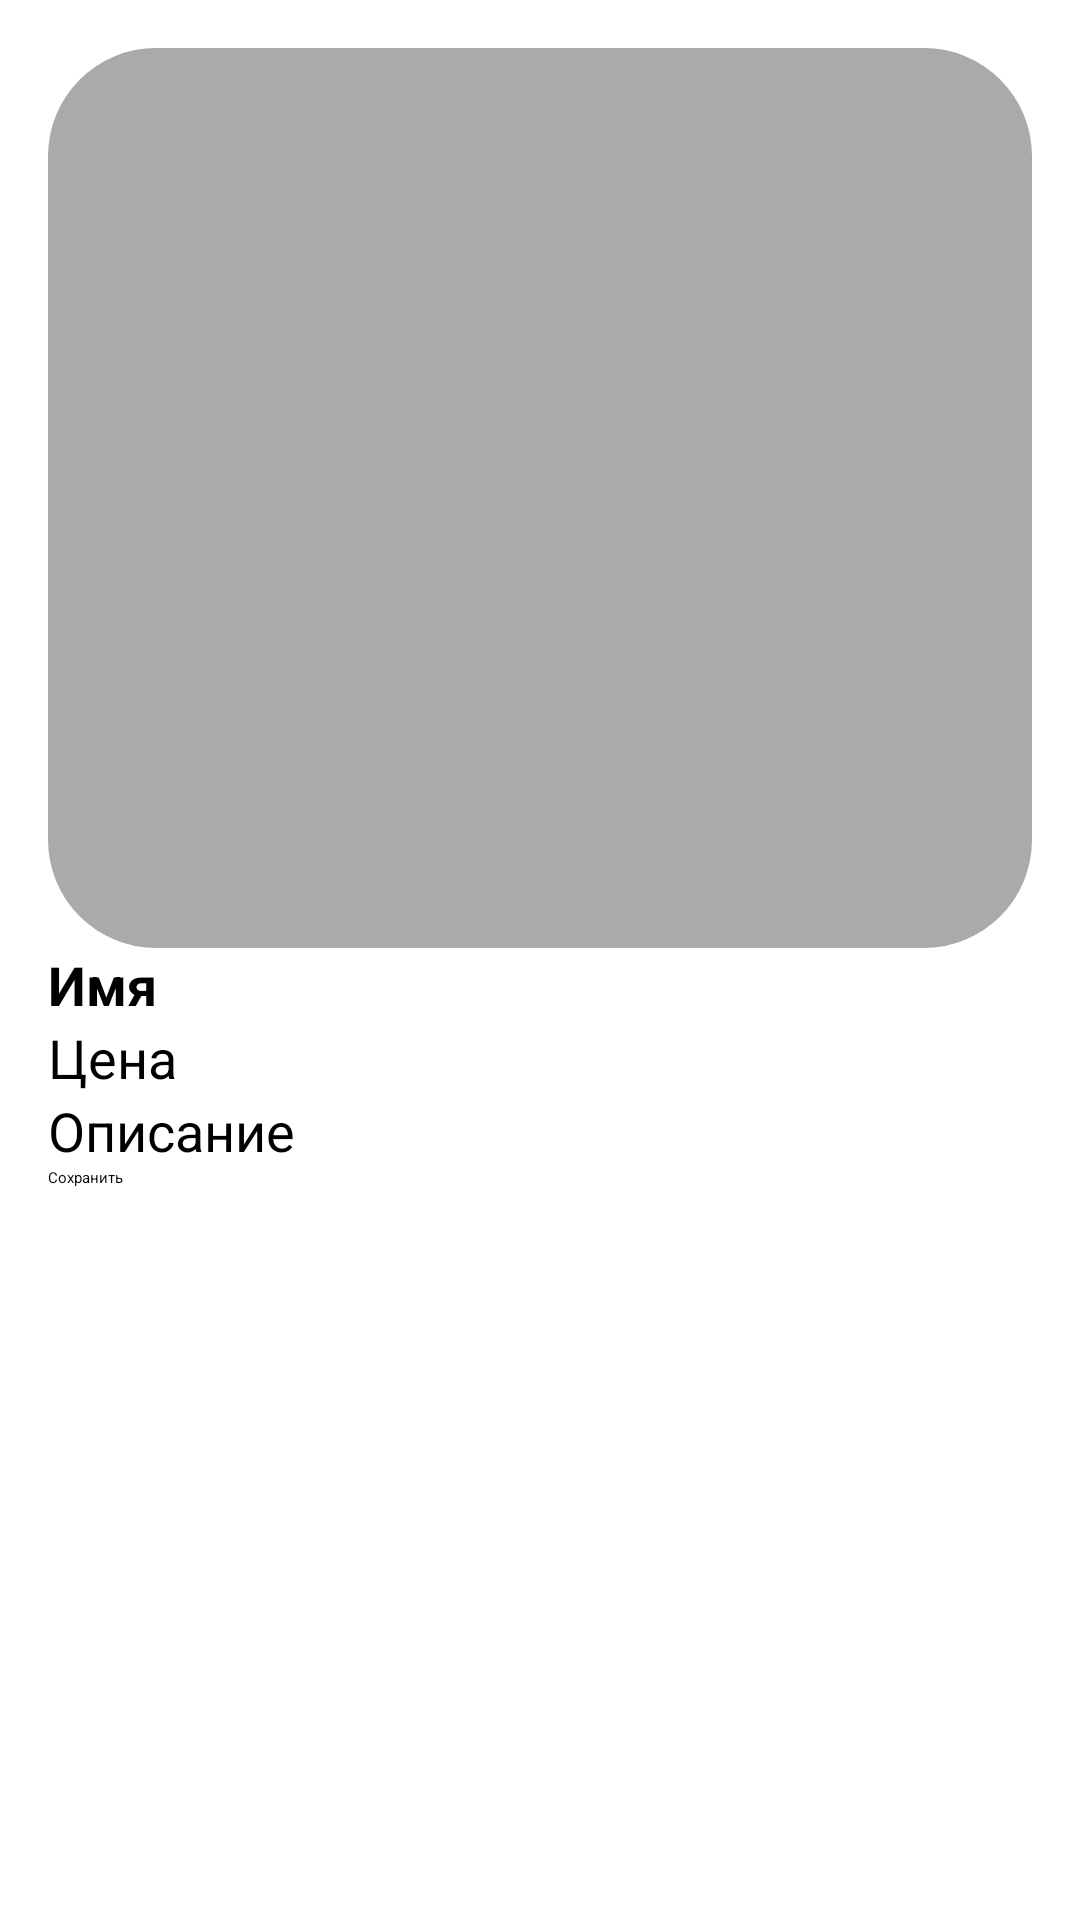

Reconstruct the res/layout file that produces this screen, plus the resources it refers to.
<!-- AndroidManifest.xml: application theme Theme.ProductStore -->
<!-- res/layout/activity_product_detail.xml -->
<LinearLayout xmlns:android="http://schemas.android.com/apk/res/android"
    xmlns:app="http://schemas.android.com/apk/res-auto"
    xmlns:tools="http://schemas.android.com/tools"
    android:layout_width="match_parent"
    android:layout_height="match_parent"
    android:orientation="vertical">

    <androidx.appcompat.widget.Toolbar
        android:id="@+id/toolbar"
        android:layout_width="match_parent"
        android:layout_height="?attr/actionBarSize"
        android:background="@color/design_default_color_primary"
        app:popupTheme="@style/ThemeOverlay.AppCompat.Light"
        app:theme="@style/ThemeOverlay.AppCompat.Dark.ActionBar"
        tools:ignore="MissingConstraints" />

    <LinearLayout
        android:layout_width="match_parent"
        android:layout_height="wrap_content"
        android:orientation="vertical"
        android:padding="@dimen/_16dp">
        <com.google.android.material.imageview.ShapeableImageView
            android:id="@+id/productDetailImageView"
            android:layout_width="match_parent"
            android:background="@android:color/darker_gray"
            android:layout_height="@dimen/_300dp"
            android:layout_gravity="center"
            app:shapeAppearanceOverlay="@style/RoundedCornersImageView"/>


        <EditText
            android:id="@+id/productDetailName"
            android:layout_width="match_parent"
            android:layout_height="wrap_content"
            android:hint="@string/nameChanged"
            android:textSize="@dimen/_18sp"
            android:textStyle="bold" />

        <EditText
            android:id="@+id/productDetailPrice"
            android:layout_width="match_parent"
            android:layout_height="wrap_content"
            android:hint="@string/priceChanged"
            android:inputType="numberDecimal"
            android:textSize="@dimen/_18sp" />

        <EditText
            android:id="@+id/productDetailDescription"
            android:layout_width="match_parent"
            android:layout_height="wrap_content"
            android:hint="@string/descriptionChanged"
            android:textSize="@dimen/_18sp" />

        <Button
            android:id="@+id/saveButton"
            android:layout_width="wrap_content"
            android:layout_height="wrap_content"
            android:text="@string/save" />

    </LinearLayout>
</LinearLayout>
<!-- resources referenced by this layout -->
<resources>
  <dimen name="_16dp">16dp</dimen>
  <dimen name="_18sp">18sp</dimen>
  <dimen name="_300dp">300dp</dimen>
  <string name="descriptionChanged">Описание</string>
  <string name="nameChanged">Имя</string>
  <string name="priceChanged">Цена</string>
  <string name="save">Сохранить</string>
  <style name="RoundedCornersImageView">
          <item name="cornerFamily">rounded</item>
          <item name="cornerSize">36dp</item>
      </style>
</resources>
